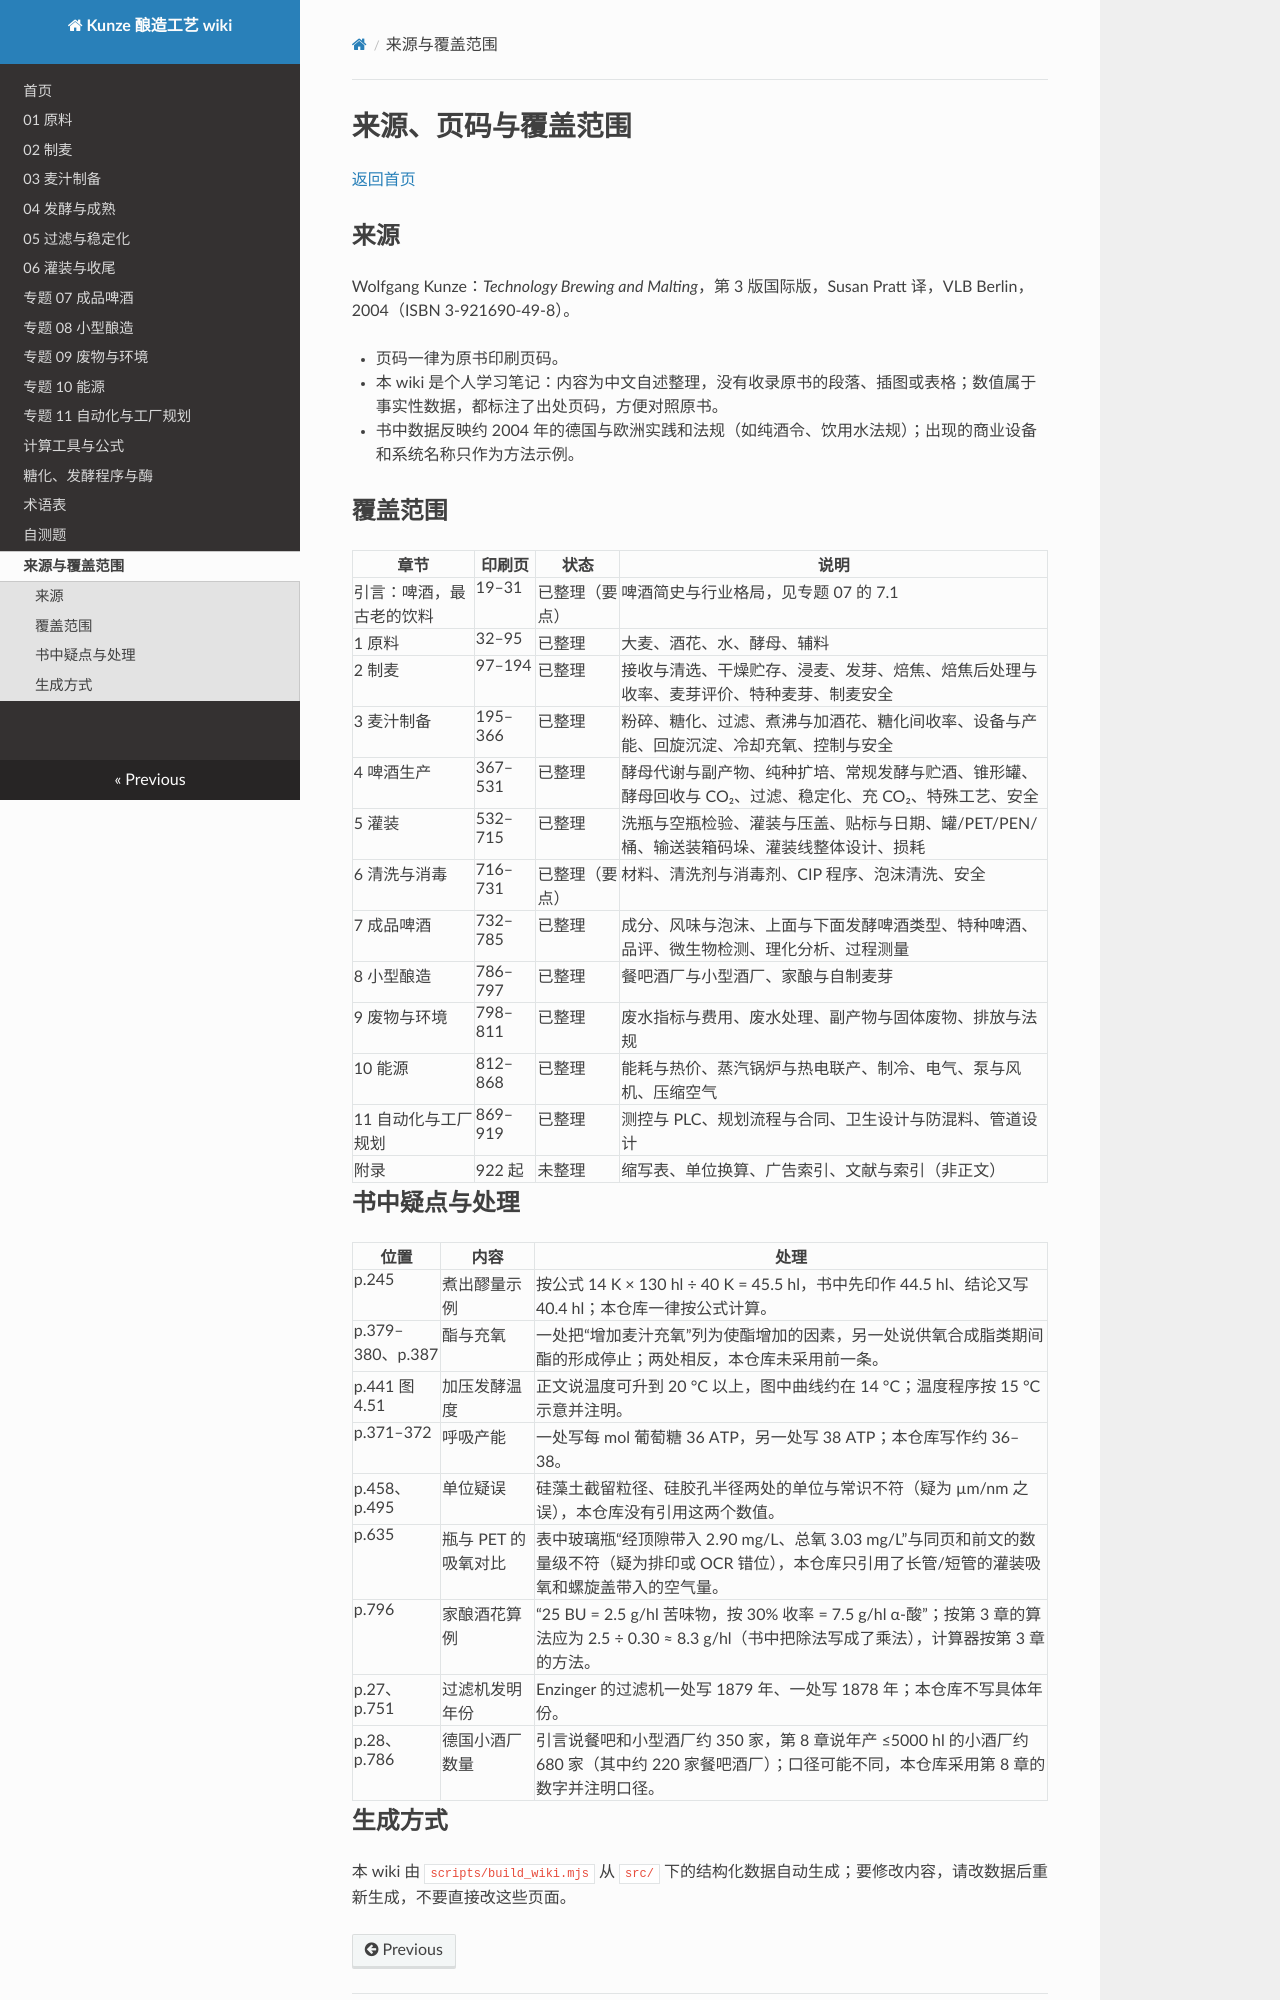

repository: mrgreedcp-spec/kunze-brewing-wiki · page: sources/index.html · generator: mkdocs

# 来源、页码与覆盖范围

[返回首页](README.md)

## 来源

Wolfgang Kunze：*Technology Brewing and Malting*，第 3 版国际版，Susan Pratt 译，VLB Berlin，2004（ISBN 3-921690-49-8）。

- 页码一律为原书印刷页码。
- 本 wiki 是个人学习笔记：内容为中文自述整理，没有收录原书的段落、插图或表格；数值属于事实性数据，都标注了出处页码，方便对照原书。
- 书中数据反映约 2004 年的德国与欧洲实践和法规（如纯酒令、饮用水法规）；出现的商业设备和系统名称只作为方法示例。

## 覆盖范围

| 章节 | 印刷页 | 状态 | 说明 |
| --- | --- | --- | --- |
| 引言：啤酒，最古老的饮料 | 19–31 | 已整理（要点） | 啤酒简史与行业格局，见专题 07 的 7.1 |
| 1 原料 | 32–95 | 已整理 | 大麦、酒花、水、酵母、辅料 |
| 2 制麦 | 97–194 | 已整理 | 接收与清选、干燥贮存、浸麦、发芽、焙焦、焙焦后处理与收率、麦芽评价、特种麦芽、制麦安全 |
| 3 麦汁制备 | 195–366 | 已整理 | 粉碎、糖化、过滤、煮沸与加酒花、糖化间收率、设备与产能、回旋沉淀、冷却充氧、控制与安全 |
| 4 啤酒生产 | 367–531 | 已整理 | 酵母代谢与副产物、纯种扩培、常规发酵与贮酒、锥形罐、酵母回收与 CO₂、过滤、稳定化、充 CO₂、特殊工艺、安全 |
| 5 灌装 | 532–715 | 已整理 | 洗瓶与空瓶检验、灌装与压盖、贴标与日期、罐/PET/PEN/桶、输送装箱码垛、灌装线整体设计、损耗 |
| 6 清洗与消毒 | 716–731 | 已整理（要点） | 材料、清洗剂与消毒剂、CIP 程序、泡沫清洗、安全 |
| 7 成品啤酒 | 732–785 | 已整理 | 成分、风味与泡沫、上面与下面发酵啤酒类型、特种啤酒、品评、微生物检测、理化分析、过程测量 |
| 8 小型酿造 | 786–797 | 已整理 | 餐吧酒厂与小型酒厂、家酿与自制麦芽 |
| 9 废物与环境 | 798–811 | 已整理 | 废水指标与费用、废水处理、副产物与固体废物、排放与法规 |
| 10 能源 | 812–868 | 已整理 | 能耗与热价、蒸汽锅炉与热电联产、制冷、电气、泵与风机、压缩空气 |
| 11 自动化与工厂规划 | 869–919 | 已整理 | 测控与 PLC、规划流程与合同、卫生设计与防混料、管道设计 |
| 附录 | 922 起 | 未整理 | 缩写表、单位换算、广告索引、文献与索引（非正文） |

## 书中疑点与处理

| 位置 | 内容 | 处理 |
| --- | --- | --- |
| p.245 | 煮出醪量示例 | 按公式 14 K × 130 hl ÷ 40 K = 45.5 hl，书中先印作 44.5 hl、结论又写 40.4 hl；本仓库一律按公式计算。 |
| p.379–380、p.387 | 酯与充氧 | 一处把“增加麦汁充氧”列为使酯增加的因素，另一处说供氧合成脂类期间酯的形成停止；两处相反，本仓库未采用前一条。 |
| p.441 图 4.51 | 加压发酵温度 | 正文说温度可升到 20 °C 以上，图中曲线约在 14 °C；温度程序按 15 °C 示意并注明。 |
| p.371–372 | 呼吸产能 | 一处写每 mol 葡萄糖 36 ATP，另一处写 38 ATP；本仓库写作约 36–38。 |
| p.458、p.495 | 单位疑误 | 硅藻土截留粒径、硅胶孔半径两处的单位与常识不符（疑为 µm/nm 之误），本仓库没有引用这两个数值。 |
| p.635 | 瓶与 PET 的吸氧对比 | 表中玻璃瓶“经顶隙带入 2.90 mg/L、总氧 3.03 mg/L”与同页和前文的数量级不符（疑为排印或 OCR 错位），本仓库只引用了长管/短管的灌装吸氧和螺旋盖带入的空气量。 |
| p.796 | 家酿酒花算例 | “25 BU = 2.5 g/hl 苦味物，按 30% 收率 = 7.5 g/hl α-酸”；按第 3 章的算法应为 2.5 ÷ 0.30 ≈ 8.3 g/hl（书中把除法写成了乘法），计算器按第 3 章的方法。 |
| p.27、p.751 | 过滤机发明年份 | Enzinger 的过滤机一处写 1879 年、一处写 1878 年；本仓库不写具体年份。 |
| p.28、p.786 | 德国小酒厂数量 | 引言说餐吧和小型酒厂约 350 家，第 8 章说年产 ≤5000 hl 的小酒厂约 680 家（其中约 220 家餐吧酒厂）；口径可能不同，本仓库采用第 8 章的数字并注明口径。 |
